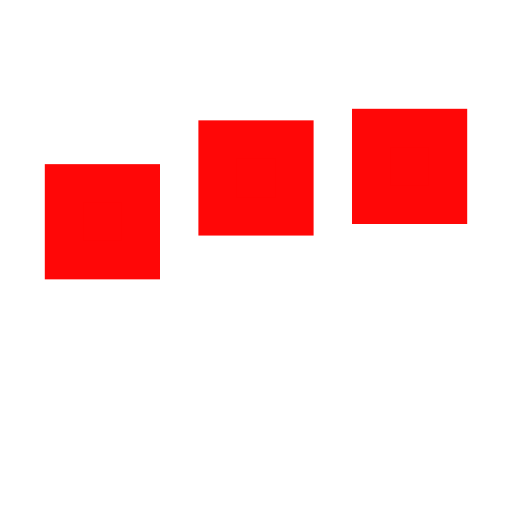
t = 0.00 s
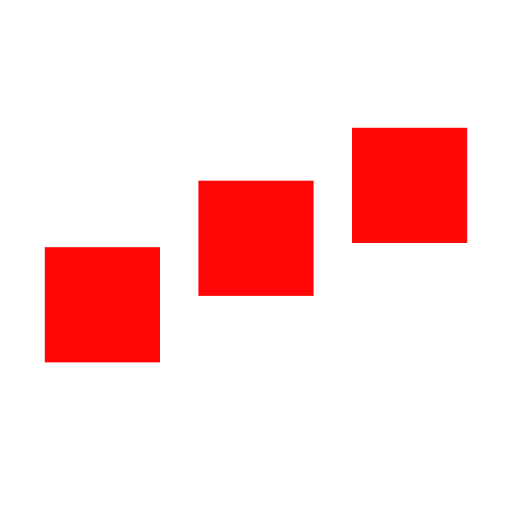
t = 0.25 s
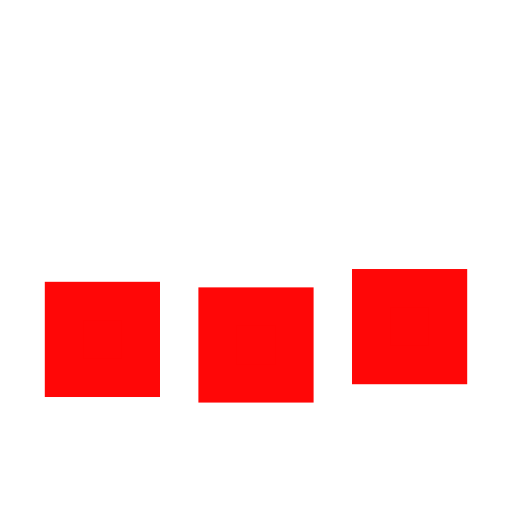
t = 0.75 s
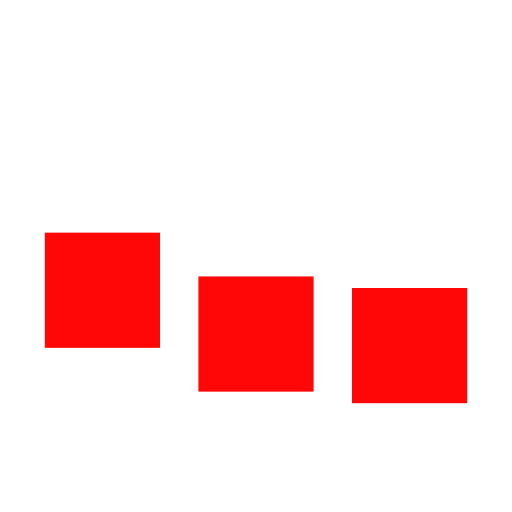
t = 1.00 s
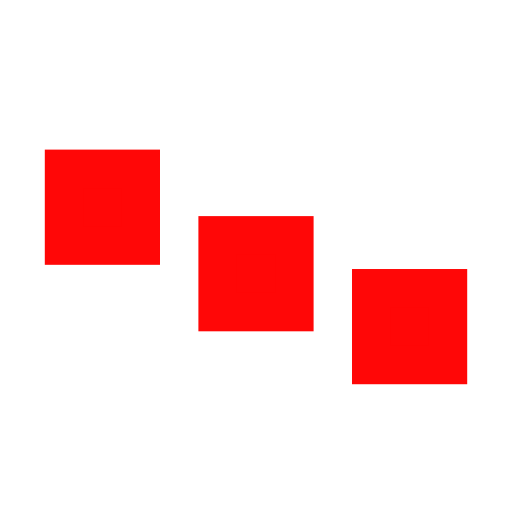
t = 1.25 s
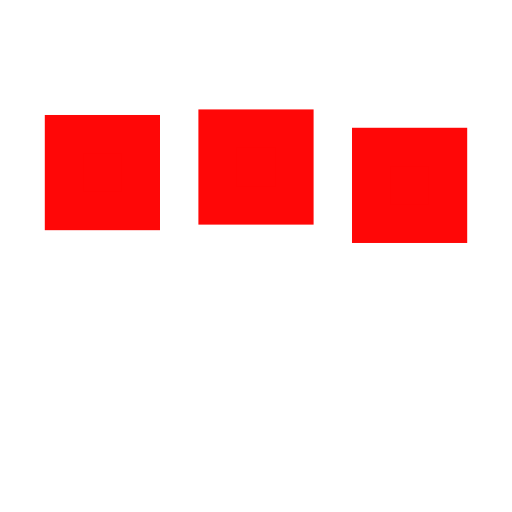
t = 1.75 s

The animated SVG that drew these frames (rendered in a browser with its animation timeline set to each time). Animation: 3 SMIL elements (animate=3); one cycle of 2.00 s, repeats indefinitely.

﻿<svg xmlns='http://www.w3.org/2000/svg' viewBox='0 0 200 200'><rect fill='#FF0707' stroke='#FF0707' stroke-width='15' width='30' height='30' x='25' y='50'><animate attributeName='y' calcMode='spline' dur='2' values='50;120;50;' keySplines='.5 0 .5 1;.5 0 .5 1' repeatCount='indefinite' begin='-.4'></animate></rect><rect fill='#FF0707' stroke='#FF0707' stroke-width='15' width='30' height='30' x='85' y='50'><animate attributeName='y' calcMode='spline' dur='2' values='50;120;50;' keySplines='.5 0 .5 1;.5 0 .5 1' repeatCount='indefinite' begin='-.2'></animate></rect><rect fill='#FF0707' stroke='#FF0707' stroke-width='15' width='30' height='30' x='145' y='50'><animate attributeName='y' calcMode='spline' dur='2' values='50;120;50;' keySplines='.5 0 .5 1;.5 0 .5 1' repeatCount='indefinite' begin='0'></animate></rect></svg>